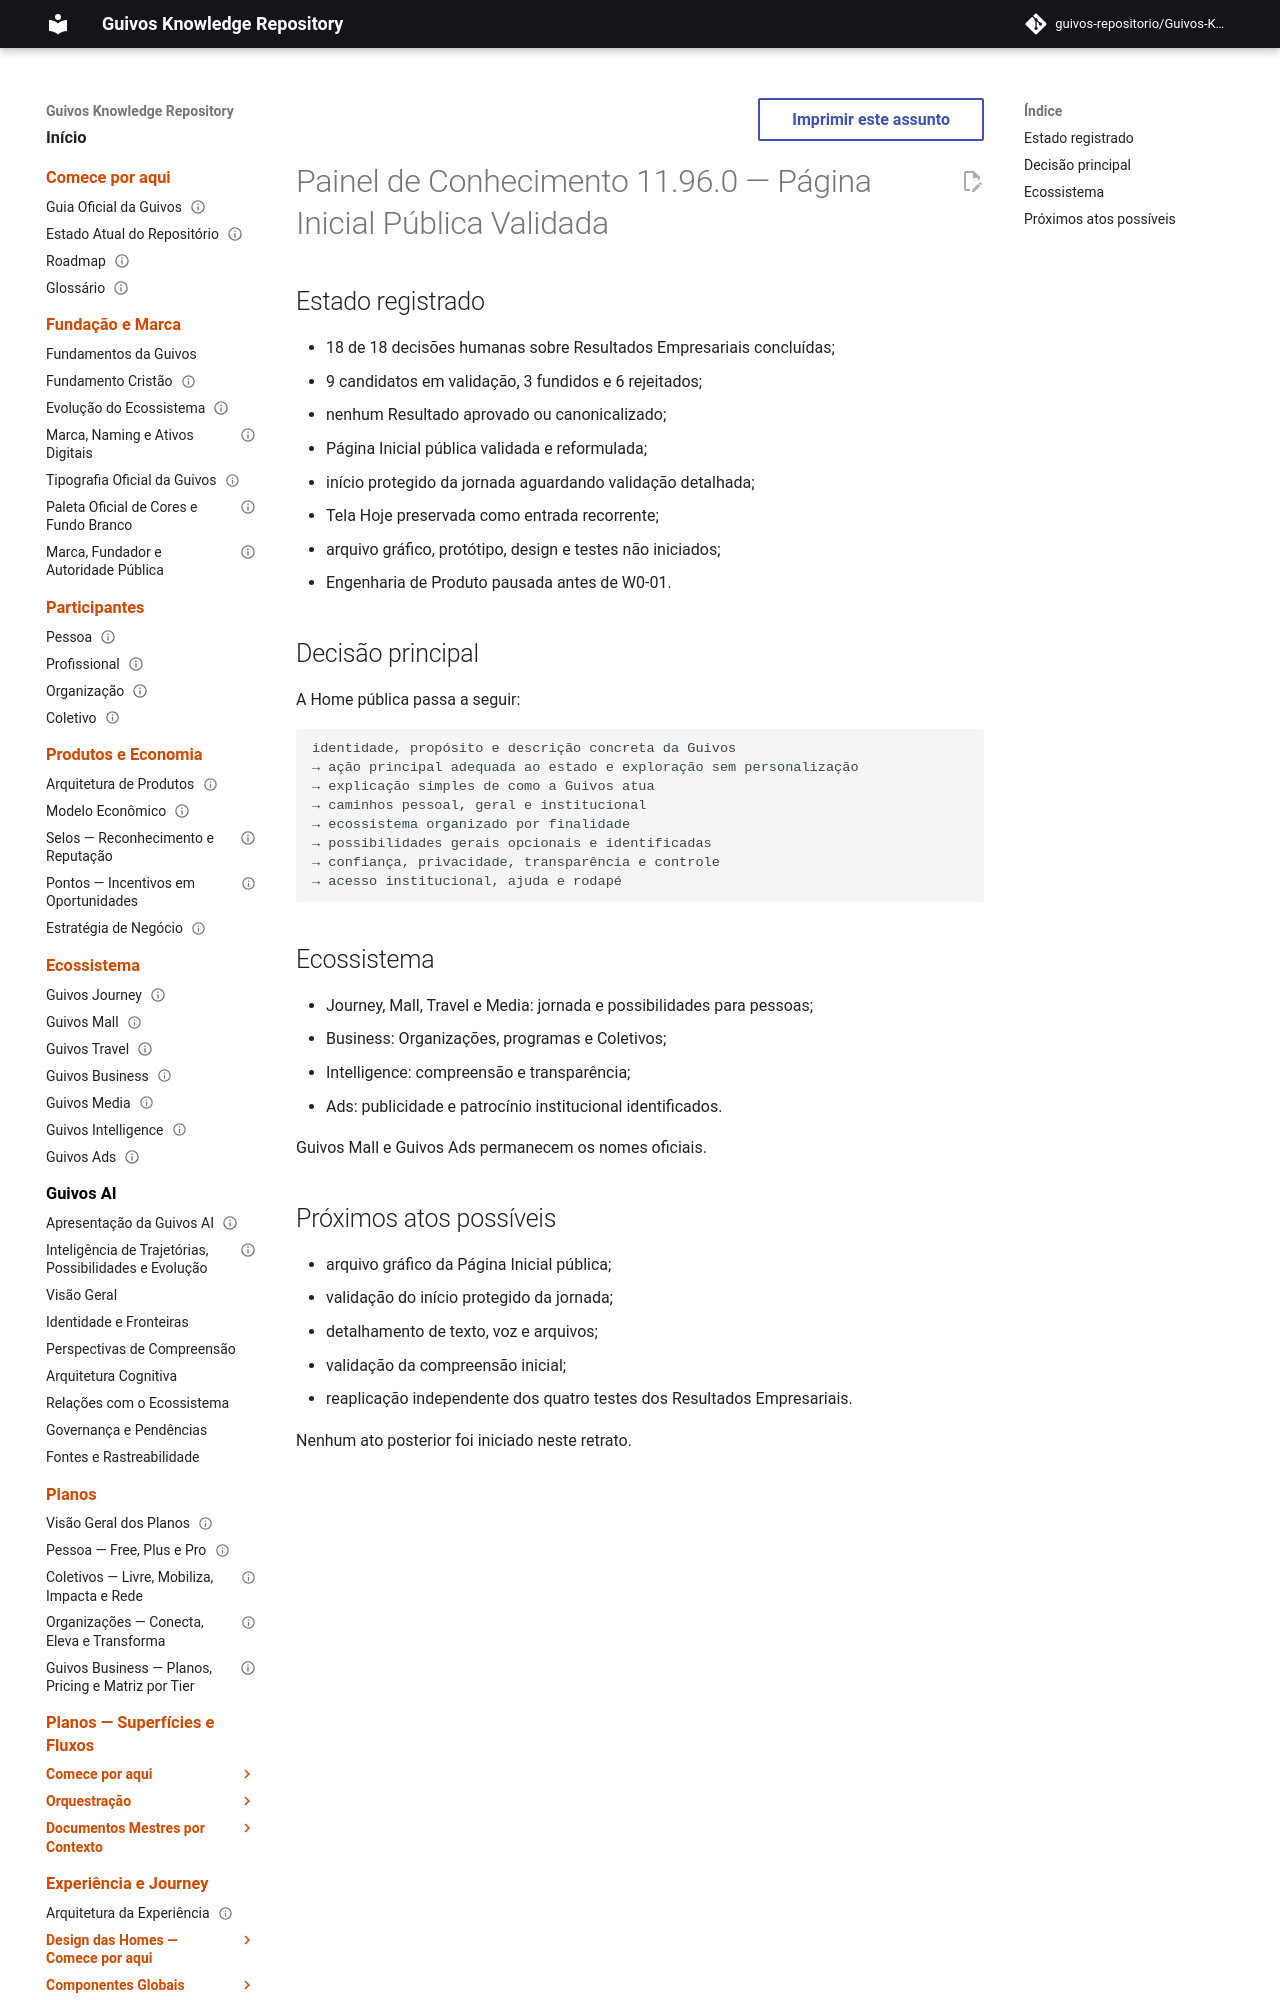

repository: guivos-repositorio/Guivos-Knowledge-Repository · page: project/knowledge-board-11.96.0/index.html · generator: mkdocs

---
id: GKR-KNOWLEDGE-BOARD-11.96.0
title: Painel de Conhecimento 11.96.0 — Página Inicial Pública Validada
status: historical
version: 11.96.0
owner: Guivos
last_updated: 2026-07-26
related:
  - GKR-KNOWLEDGE-BOARD-001
  - GKR-STATE-001
  - ROADMAP-11.96.0
  - UXA-021
  - M7.22
normative: false
---

# Painel de Conhecimento 11.96.0 — Página Inicial Pública Validada

## Estado registrado

- 18 de 18 decisões humanas sobre Resultados Empresariais concluídas;
- 9 candidatos em validação, 3 fundidos e 6 rejeitados;
- nenhum Resultado aprovado ou canonicalizado;
- Página Inicial pública validada e reformulada;
- início protegido da jornada aguardando validação detalhada;
- Tela Hoje preservada como entrada recorrente;
- arquivo gráfico, protótipo, design e testes não iniciados;
- Engenharia de Produto pausada antes de W0-01.
